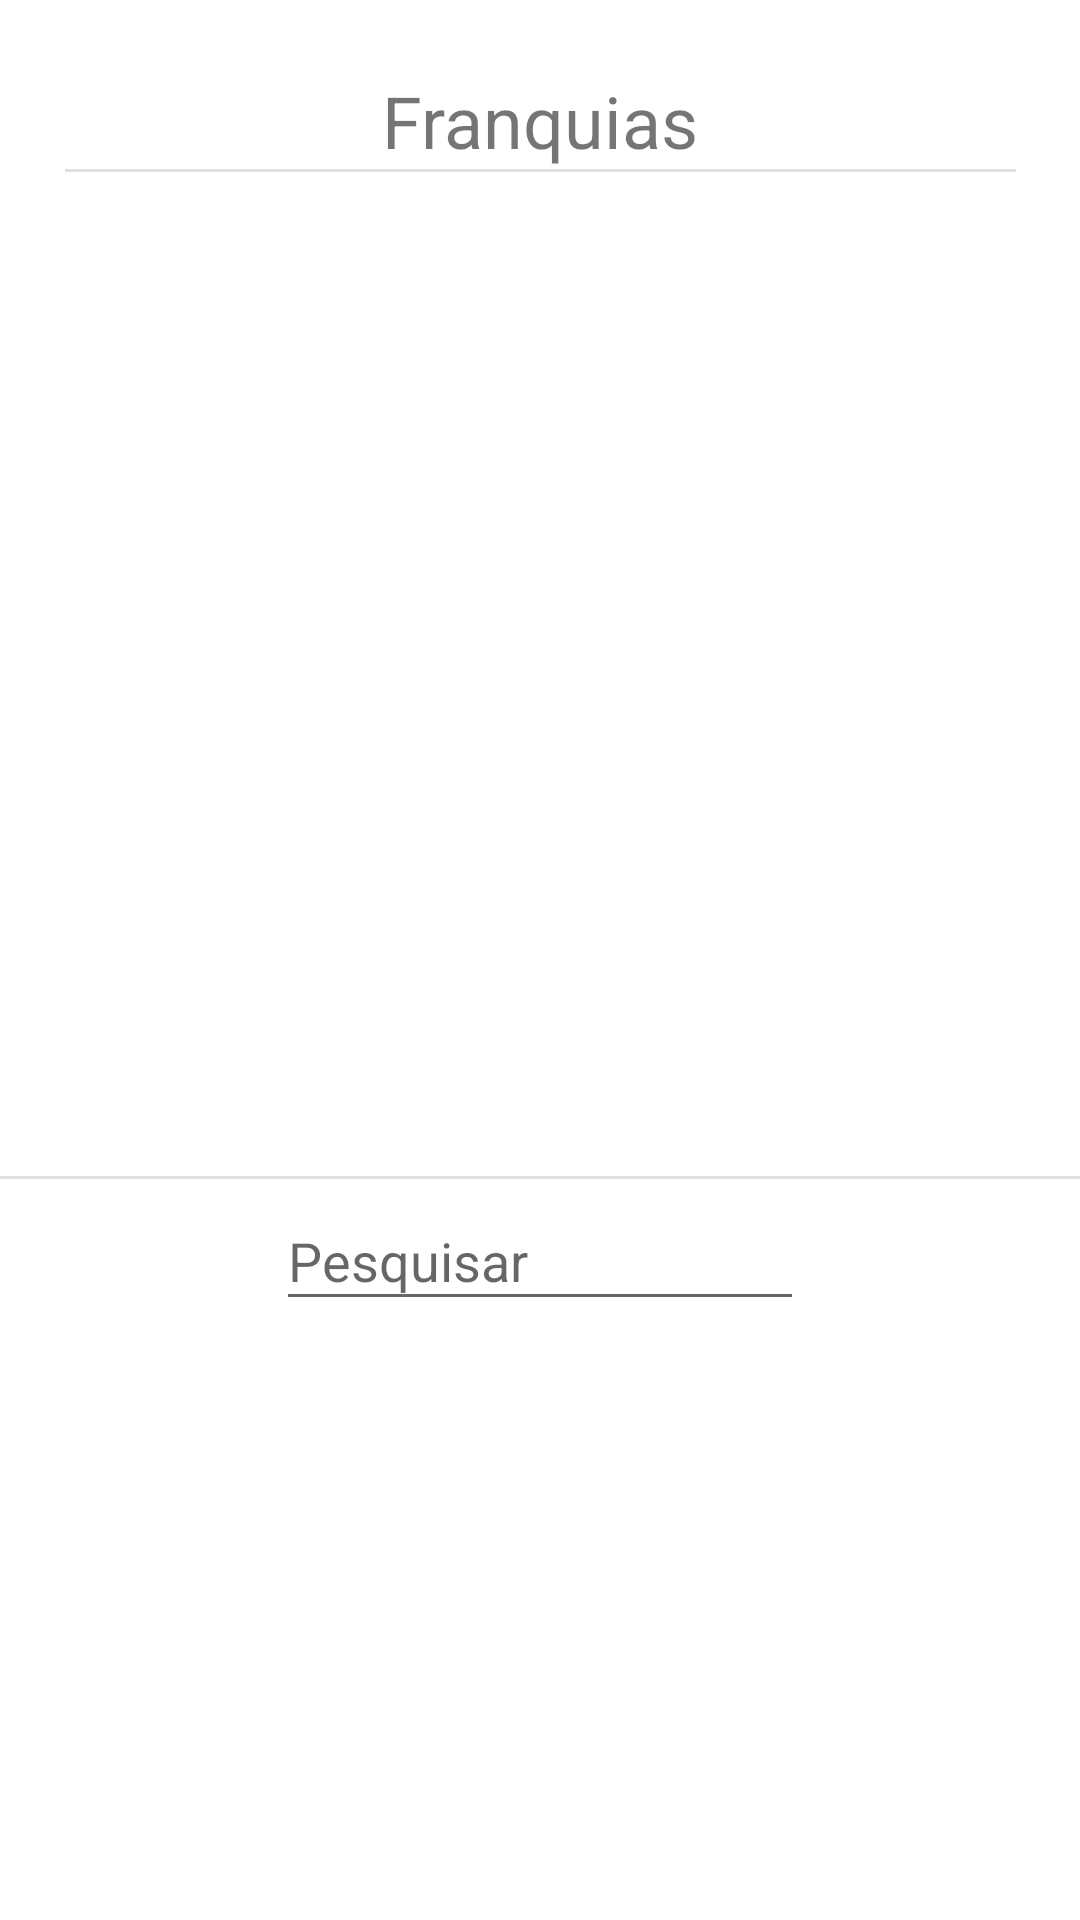

Write the Android layout XML for this screen, with the resource values it uses.
<!-- AndroidManifest.xml: application theme Theme.TrabalhoImplementacao -->
<!-- res/layout/activity_main.xml -->
<?xml version="1.0" encoding="utf-8"?>
<androidx.constraintlayout.widget.ConstraintLayout xmlns:android="http://schemas.android.com/apk/res/android"
    xmlns:app="http://schemas.android.com/apk/res-auto"
    xmlns:tools="http://schemas.android.com/tools"
    android:layout_width="match_parent"
    android:layout_height="match_parent"
    android:focusable="true"
    android:focusableInTouchMode="true"
    tools:context=".MainActivity">

    <View
        android:id="@+id/divider"
        android:layout_width="317dp"
        android:layout_height="1dp"
        android:background="?android:attr/listDivider"
        app:layout_constraintEnd_toEndOf="parent"
        app:layout_constraintStart_toStartOf="parent"
        app:layout_constraintTop_toBottomOf="@+id/lblRestaurantes" />

    <TextView
        android:id="@+id/lblRestaurantes"
        android:layout_width="wrap_content"
        android:layout_height="wrap_content"
        android:layout_marginTop="24dp"
        android:text="Franquias"
        android:textSize="24sp"
        app:layout_constraintEnd_toEndOf="parent"
        app:layout_constraintStart_toStartOf="parent"
        app:layout_constraintTop_toTopOf="parent" />

    <ScrollView
        android:id="@+id/svFranquias"
        android:layout_width="306dp"
        android:layout_height="316dp"
        app:layout_constraintBottom_toBottomOf="parent"
        app:layout_constraintEnd_toEndOf="parent"
        app:layout_constraintStart_toStartOf="parent"
        app:layout_constraintTop_toBottomOf="@+id/divider"
        app:layout_constraintVertical_bias="0.0">

        <LinearLayout
            android:id="@+id/lblFranquais"
            android:layout_width="match_parent"
            android:layout_height="wrap_content"
            android:orientation="vertical" />
    </ScrollView>

    <EditText
        android:id="@+id/txtFiltrar"
        android:layout_width="176dp"
        android:layout_height="43dp"
        android:layout_marginTop="24dp"
        android:ems="10"
        android:focusable="auto"
        android:hint="Pesquisar"
        android:inputType="textPersonName"
        app:layout_constraintEnd_toEndOf="parent"
        app:layout_constraintStart_toStartOf="parent"
        app:layout_constraintTop_toBottomOf="@+id/svFranquias" />

    <View
        android:id="@+id/divider3"
        android:layout_width="409dp"
        android:layout_height="1dp"
        android:layout_marginTop="14dp"
        android:background="?android:attr/listDivider"
        app:layout_constraintBottom_toTopOf="@+id/txtFiltrar"
        app:layout_constraintEnd_toEndOf="parent"
        app:layout_constraintStart_toStartOf="parent"
        app:layout_constraintTop_toBottomOf="@+id/svFranquias" />

</androidx.constraintlayout.widget.ConstraintLayout>
<!-- resources referenced by this layout -->
<resources>
  <style name="Theme.TrabalhoImplementacao" parent="Theme.MaterialComponents.DayNight.DarkActionBar">
          
          <item name="colorPrimary">@color/purple_500</item>
          <item name="colorPrimaryVariant">@color/purple_700</item>
          <item name="colorOnPrimary">@color/white</item>
          
          <item name="colorSecondary">@color/teal_200</item>
          <item name="colorSecondaryVariant">@color/teal_700</item>
          <item name="colorOnSecondary">@color/black</item>
          
          <item name="android:statusBarColor" tools:targetApi="l">?attr/colorPrimaryVariant</item>
          
      </style>
  <!-- not gathered from this repository: default colours our renderer supplied (Android Studio template values) -->
  <color name="purple_500">#FF6200EE</color>
  <color name="purple_700">#FF3700B3</color>
  <color name="teal_200">#FF03DAC5</color>
  <color name="teal_700">#FF018786</color>
  <color name="black">#FF000000</color>
  <color name="white">#FFFFFFFF</color>
</resources>
